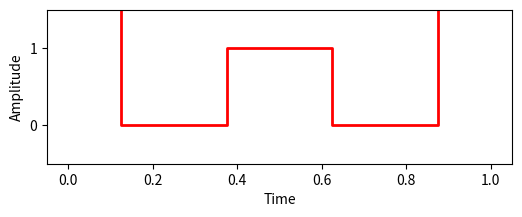
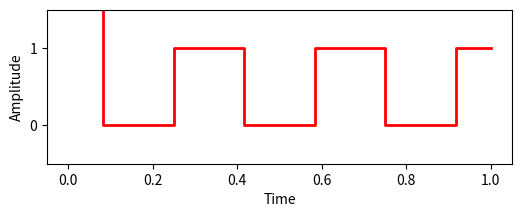
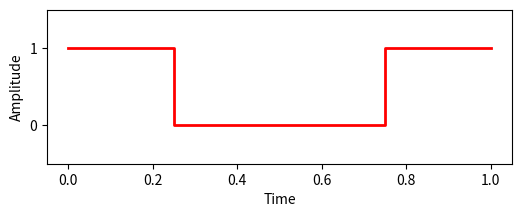
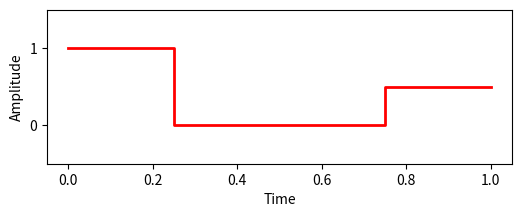
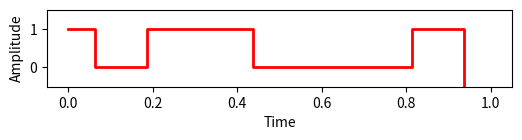
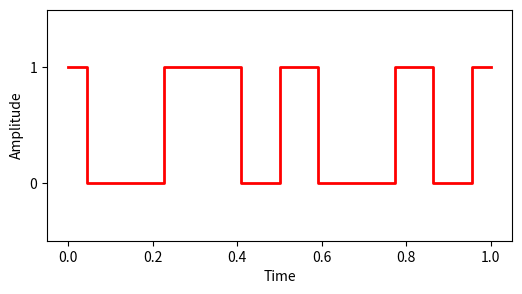
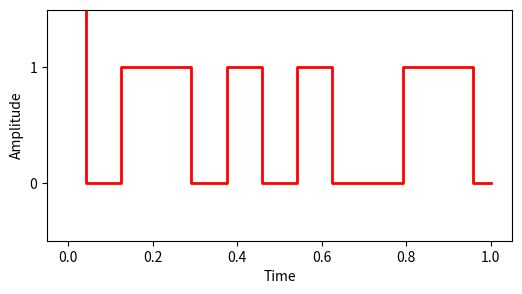

Recreate these plots in Python, in order.
import matplotlib.pyplot as plt
import numpy as np

# 2.1 Coding Signals: Line Coding (Signal elements vs data element)
def draw_digital(values, figsize=(6,2), title=""):
    # Create time points for each value
    time = np.linspace(0, 1, len(values))

    fig, ax = plt.subplots(figsize=figsize)

    # Plot the digital signal
    ax.step(time, values, where='mid', linewidth=2, color="red")

    # Adding labels and title
    ax.set_xlabel('Time')
    ax.set_ylabel('Amplitude')
    ax.set_title(title)

    ax.set_yticks([0, 1])
    ax.set_ylim(-0.5, 1.5)

    plt.show()

# 2.1.1
values = [2, 0, 1, 0, 2]
draw_digital(values)

# 2.1.2
values = [2, 0, 1, 0, 1, 0, 1]
draw_digital(values)

# 2.1.3
values = [1, 0, 1]
draw_digital(values)

# 2.1.4
values = [1, 0, 0.5]
draw_digital(values)

# 4.1
values = [1, 0, 1, 1, 0, 0, 0, 1, -2]
draw_digital(values, (6,1))

# 6.5.1
values = [1, 0, 0, 1, 1, 0, 1, 0, 0, 1, 0, 1]
draw_digital(values, (6,3))

# 6.5.2
values = [2, 0, 1, 1, 0, 1, 0, 1, 0, 0, 1, 1, 0]
draw_digital(values, (6,3))
